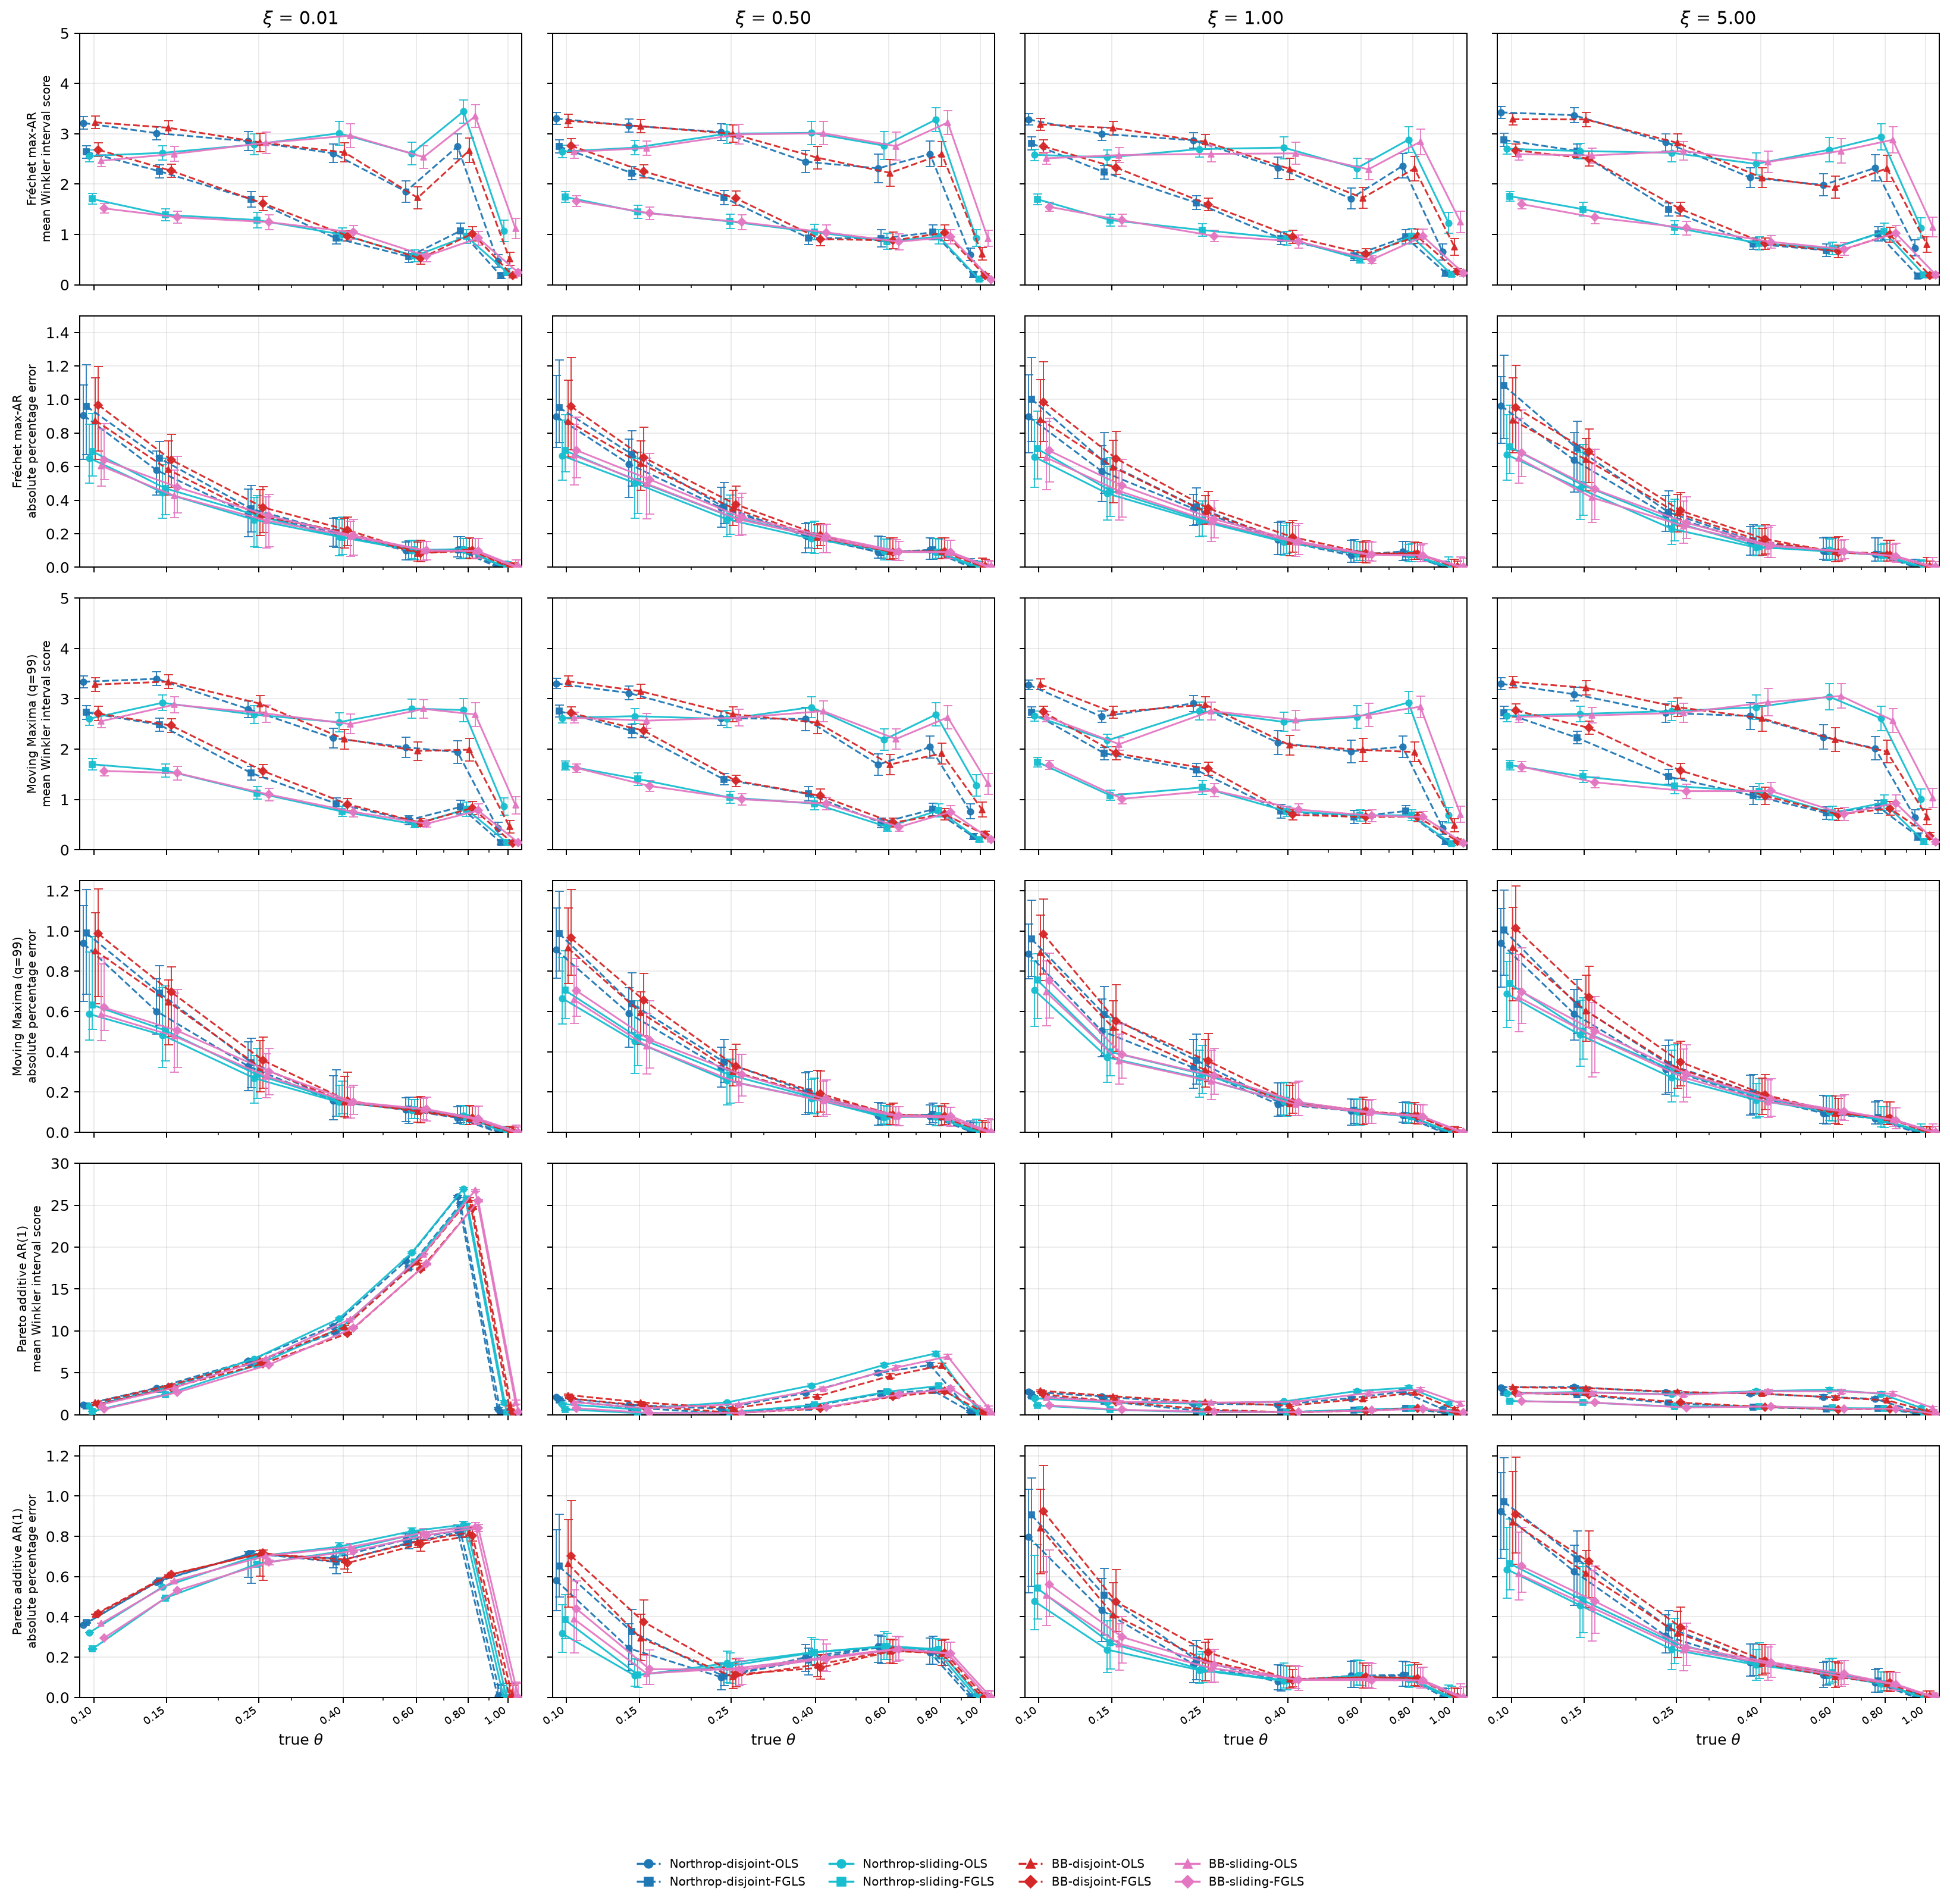

The file beside this chart, header and first rows:
benchmark_set, family, xi_true, theta_true, phi, method, ci_method, n_obs, n_rep, n_success, n_cover, theta_hat_mean, theta_hat_sd, bias, mae, mape, mape_sd, ape_median, ape_q25, ape_q75, interval_width_mean, interval_width_median, interval_width_q25, interval_width_q75
universal, frechet_max_ar, 0.01, 0.1, 0.9989, bb_disjoint_fgls, log_wald, 365.0, 100, 100, 2, 0.1966, 0.03584, 0.09655, 0.09655, 0.9655, 0.3584, 0.9674, 0.6923, 1.197, 0.06867, 0.06753, 0.05969, 0.07601
universal, frechet_max_ar, 0.01, 0.1, 0.9989, bb_disjoint_ols, log_wald, 365.0, 100, 100, 0, 0.1894, 0.03339, 0.08941, 0.08941, 0.8941, 0.3339, 0.8752, 0.6446, 1.128, 0.019, 0.01772, 0.01134, 0.02549
universal, frechet_max_ar, 0.01, 0.1, 0.9989, bb_sliding_fgls, log_wald, 365.0, 100, 100, 2, 0.1704, 0.02912, 0.07041, 0.07041, 0.7041, 0.2912, 0.6385, 0.5225, 0.855, 0.07799, 0.07525, 0.06598, 0.08753
universal, frechet_max_ar, 0.01, 0.1, 0.9989, bb_sliding_ols, log_wald, 365.0, 100, 100, 0, 0.1661, 0.02891, 0.06609, 0.06609, 0.6609, 0.2891, 0.6041, 0.4825, 0.8231, 0.009632, 0.009655, 0.007486, 0.01217
universal, frechet_max_ar, 0.01, 0.1, 0.9989, northrop_disjoint_fgls, log_wald, 365.0, 100, 100, 2, 0.1952, 0.03312, 0.09519, 0.09519, 0.9519, 0.3312, 0.9596, 0.6729, 1.209, 0.06827, 0.06735, 0.05888, 0.07733
universal, frechet_max_ar, 0.01, 0.1, 0.9989, northrop_disjoint_ols, log_wald, 365.0, 100, 100, 0, 0.1894, 0.03182, 0.08936, 0.08936, 0.8936, 0.3182, 0.9062, 0.6439, 1.086, 0.01962, 0.01798, 0.01347, 0.02518
universal, frechet_max_ar, 0.01, 0.1, 0.9989, northrop_sliding_fgls, log_wald, 365.0, 100, 100, 1, 0.1747, 0.03074, 0.07467, 0.07467, 0.7467, 0.3074, 0.6903, 0.5438, 0.9162, 0.07658, 0.07523, 0.06513, 0.08627
universal, frechet_max_ar, 0.01, 0.1, 0.9989, northrop_sliding_ols, log_wald, 365.0, 100, 100, 1, 0.1689, 0.02951, 0.06892, 0.06892, 0.6892, 0.2951, 0.651, 0.5013, 0.853, 0.01063, 0.01059, 0.007332, 0.01282
universal, frechet_max_ar, 0.01, 0.15, 0.9984, bb_disjoint_fgls, log_wald, 365.0, 100, 100, 4, 0.2452, 0.03596, 0.09515, 0.09519, 0.6346, 0.239, 0.6402, 0.4771, 0.7921, 0.09244, 0.09031, 0.07846, 0.1009
universal, frechet_max_ar, 0.01, 0.15, 0.9984, bb_disjoint_ols, log_wald, 365.0, 100, 100, 1, 0.2381, 0.03528, 0.08809, 0.08814, 0.5876, 0.2345, 0.582, 0.4318, 0.7519, 0.02209, 0.02101, 0.01421, 0.02925
universal, frechet_max_ar, 0.01, 0.15, 0.9984, bb_sliding_fgls, log_wald, 365.0, 100, 100, 19, 0.2243, 0.03661, 0.0743, 0.0743, 0.4953, 0.2441, 0.4777, 0.3226, 0.6602, 0.1032, 0.102, 0.09173, 0.1156
universal, frechet_max_ar, 0.01, 0.15, 0.9984, bb_sliding_ols, log_wald, 365.0, 100, 100, 2, 0.219, 0.03589, 0.06904, 0.06916, 0.4611, 0.2377, 0.4262, 0.296, 0.581, 0.009042, 0.008891, 0.003654, 0.01303
universal, frechet_max_ar, 0.01, 0.15, 0.9984, northrop_disjoint_fgls, log_wald, 365.0, 100, 100, 5, 0.2443, 0.03514, 0.09427, 0.0943, 0.6287, 0.2336, 0.6501, 0.4488, 0.7482, 0.09082, 0.08823, 0.07779, 0.09931
universal, frechet_max_ar, 0.01, 0.15, 0.9984, northrop_disjoint_ols, log_wald, 365.0, 100, 100, 1, 0.2366, 0.0336, 0.08656, 0.08659, 0.5773, 0.2234, 0.5791, 0.4303, 0.6913, 0.02469, 0.02403, 0.01631, 0.03225
universal, frechet_max_ar, 0.01, 0.15, 0.9984, northrop_sliding_fgls, log_wald, 365.0, 100, 100, 19, 0.2251, 0.03615, 0.07508, 0.07508, 0.5005, 0.241, 0.4703, 0.3126, 0.6514, 0.1008, 0.09954, 0.08905, 0.111
universal, frechet_max_ar, 0.01, 0.15, 0.9984, northrop_sliding_ols, log_wald, 365.0, 100, 100, 2, 0.2199, 0.03524, 0.06992, 0.07001, 0.4667, 0.2338, 0.4458, 0.2919, 0.6098, 0.009655, 0.009027, 0.003935, 0.01449
universal, frechet_max_ar, 0.01, 0.25, 0.9971, bb_disjoint_fgls, log_wald, 365.0, 100, 100, 27, 0.3397, 0.04676, 0.08967, 0.08975, 0.359, 0.1864, 0.3568, 0.2077, 0.4807, 0.1284, 0.1254, 0.1111, 0.1437
universal, frechet_max_ar, 0.01, 0.25, 0.9971, bb_disjoint_ols, log_wald, 365.0, 100, 100, 3, 0.3341, 0.04715, 0.08408, 0.08409, 0.3363, 0.1886, 0.3048, 0.1891, 0.4638, 0.02956, 0.02737, 0.01913, 0.03946
universal, frechet_max_ar, 0.01, 0.25, 0.9971, bb_sliding_fgls, log_wald, 365.0, 100, 100, 44, 0.325, 0.05551, 0.07503, 0.07676, 0.3071, 0.2123, 0.3056, 0.1222, 0.4341, 0.1406, 0.1362, 0.127, 0.1547
universal, frechet_max_ar, 0.01, 0.25, 0.9971, bb_sliding_ols, log_wald, 365.0, 100, 100, 3, 0.3218, 0.05537, 0.07183, 0.07404, 0.2962, 0.2094, 0.2792, 0.1147, 0.4191, 0.007598, 0.006114, 0.002673, 0.01125
universal, frechet_max_ar, 0.01, 0.25, 0.9971, northrop_disjoint_fgls, log_wald, 365.0, 100, 100, 25, 0.3414, 0.04898, 0.09144, 0.0916, 0.3664, 0.1947, 0.3476, 0.2115, 0.4857, 0.126, 0.1213, 0.1076, 0.1381
universal, frechet_max_ar, 0.01, 0.25, 0.9971, northrop_disjoint_ols, log_wald, 365.0, 100, 100, 4, 0.3351, 0.04969, 0.08507, 0.08516, 0.3407, 0.1981, 0.3175, 0.1806, 0.4655, 0.03071, 0.03048, 0.01928, 0.04039
universal, frechet_max_ar, 0.01, 0.25, 0.9971, northrop_sliding_fgls, log_wald, 365.0, 100, 100, 42, 0.3254, 0.05473, 0.07539, 0.07712, 0.3085, 0.209, 0.309, 0.1174, 0.4267, 0.1362, 0.1332, 0.1185, 0.1495
universal, frechet_max_ar, 0.01, 0.25, 0.9971, northrop_sliding_ols, log_wald, 365.0, 100, 100, 4, 0.3212, 0.05477, 0.07119, 0.07344, 0.2938, 0.2067, 0.2831, 0.122, 0.4175, 0.008564, 0.005893, 0.002498, 0.01268
universal, frechet_max_ar, 0.01, 0.4, 0.9949, bb_disjoint_fgls, log_wald, 365.0, 100, 100, 46, 0.4839, 0.05499, 0.08387, 0.0868, 0.217, 0.1255, 0.2216, 0.1285, 0.3, 0.188, 0.1809, 0.1484, 0.2115
universal, frechet_max_ar, 0.01, 0.4, 0.9949, bb_disjoint_ols, log_wald, 365.0, 100, 100, 9, 0.4808, 0.0556, 0.08084, 0.08403, 0.2101, 0.1265, 0.2116, 0.1151, 0.2922, 0.04187, 0.04058, 0.02887, 0.05494
universal, frechet_max_ar, 0.01, 0.4, 0.9949, bb_sliding_fgls, log_wald, 365.0, 100, 100, 57, 0.4747, 0.06389, 0.07473, 0.08041, 0.201, 0.1412, 0.1879, 0.07396, 0.2862, 0.1879, 0.1752, 0.1555, 0.2075
universal, frechet_max_ar, 0.01, 0.4, 0.9949, bb_sliding_ols, log_wald, 365.0, 100, 100, 3, 0.472, 0.06599, 0.07201, 0.07837, 0.1959, 0.1455, 0.1838, 0.06545, 0.2762, 0.009436, 0.005956, 0.002962, 0.01333
universal, frechet_max_ar, 0.01, 0.4, 0.9949, northrop_disjoint_fgls, log_wald, 365.0, 100, 100, 50, 0.4849, 0.05447, 0.08494, 0.08706, 0.2176, 0.1274, 0.2088, 0.1189, 0.2949, 0.1896, 0.1837, 0.1615, 0.2112
universal, frechet_max_ar, 0.01, 0.4, 0.9949, northrop_disjoint_ols, log_wald, 365.0, 100, 100, 7, 0.4826, 0.05468, 0.08256, 0.0855, 0.2138, 0.1248, 0.2093, 0.1268, 0.2918, 0.04558, 0.0419, 0.02943, 0.06008
universal, frechet_max_ar, 0.01, 0.4, 0.9949, northrop_sliding_fgls, log_wald, 365.0, 100, 100, 59, 0.4754, 0.06441, 0.0754, 0.08087, 0.2022, 0.1433, 0.1779, 0.0759, 0.3006, 0.1938, 0.1872, 0.1584, 0.2212
universal, frechet_max_ar, 0.01, 0.4, 0.9949, northrop_sliding_ols, log_wald, 365.0, 100, 100, 4, 0.4731, 0.06611, 0.0731, 0.07935, 0.1984, 0.146, 0.182, 0.06995, 0.2852, 0.009431, 0.006634, 0.003137, 0.01329
universal, frechet_max_ar, 0.01, 0.6, 0.9909, bb_disjoint_fgls, log_wald, 365.0, 100, 100, 82, 0.6532, 0.06971, 0.05315, 0.06421, 0.107, 0.09927, 0.08376, 0.03426, 0.1594, 0.2288, 0.225, 0.1962, 0.2602
universal, frechet_max_ar, 0.01, 0.6, 0.9909, bb_disjoint_ols, log_wald, 365.0, 100, 100, 30, 0.6502, 0.07044, 0.05025, 0.06456, 0.1076, 0.09577, 0.08382, 0.03785, 0.1493, 0.05339, 0.05292, 0.03637, 0.06647
universal, frechet_max_ar, 0.01, 0.6, 0.9909, bb_sliding_fgls, log_wald, 365.0, 100, 100, 77, 0.6422, 0.07843, 0.04224, 0.06822, 0.1137, 0.09504, 0.09915, 0.04309, 0.1536, 0.2271, 0.2203, 0.1891, 0.2596
universal, frechet_max_ar, 0.01, 0.6, 0.9909, bb_sliding_ols, log_wald, 365.0, 100, 100, 5, 0.6402, 0.07938, 0.04021, 0.06771, 0.1129, 0.09579, 0.1013, 0.04113, 0.1541, 0.00968, 0.007764, 0.004409, 0.01335
universal, frechet_max_ar, 0.01, 0.6, 0.9909, northrop_disjoint_fgls, log_wald, 365.0, 100, 100, 84, 0.6568, 0.07146, 0.05685, 0.06873, 0.1145, 0.09999, 0.1005, 0.04561, 0.1563, 0.2365, 0.232, 0.2021, 0.2746
universal, frechet_max_ar, 0.01, 0.6, 0.9909, northrop_disjoint_ols, log_wald, 365.0, 100, 100, 26, 0.6535, 0.07237, 0.0535, 0.06819, 0.1137, 0.09762, 0.09891, 0.043, 0.1504, 0.05553, 0.04866, 0.03925, 0.06819
universal, frechet_max_ar, 0.01, 0.6, 0.9909, northrop_sliding_fgls, log_wald, 365.0, 100, 100, 82, 0.644, 0.07821, 0.04396, 0.06945, 0.1158, 0.09424, 0.1057, 0.04814, 0.1571, 0.2312, 0.2241, 0.1942, 0.265
universal, frechet_max_ar, 0.01, 0.6, 0.9909, northrop_sliding_ols, log_wald, 365.0, 100, 100, 4, 0.6421, 0.08029, 0.04213, 0.07002, 0.1167, 0.09555, 0.101, 0.04982, 0.1609, 0.01039, 0.008383, 0.004696, 0.01489
universal, frechet_max_ar, 0.01, 0.8, 0.984, bb_disjoint_fgls, log_wald, 365.0, 100, 100, 68, 0.8455, 0.09838, 0.0455, 0.09062, 0.1133, 0.0737, 0.09933, 0.05112, 0.1729, 0.2107, 0.2168, 0.1773, 0.2489
universal, frechet_max_ar, 0.01, 0.8, 0.984, bb_disjoint_ols, log_wald, 365.0, 100, 100, 22, 0.8434, 0.1008, 0.0434, 0.0927, 0.1159, 0.07272, 0.1052, 0.05537, 0.1751, 0.06142, 0.05828, 0.03356, 0.07981
universal, frechet_max_ar, 0.01, 0.8, 0.984, bb_sliding_fgls, log_wald, 365.0, 100, 100, 67, 0.8339, 0.1012, 0.03393, 0.08936, 0.1117, 0.07222, 0.09534, 0.05441, 0.1724, 0.214, 0.2187, 0.1841, 0.261
universal, frechet_max_ar, 0.01, 0.8, 0.984, bb_sliding_ols, log_wald, 365.0, 100, 100, 3, 0.8304, 0.1013, 0.03039, 0.08872, 0.1109, 0.07125, 0.09738, 0.05474, 0.1718, 0.01103, 0.008007, 0.004943, 0.01487
universal, frechet_max_ar, 0.01, 0.8, 0.984, northrop_disjoint_fgls, log_wald, 365.0, 100, 100, 68, 0.8496, 0.09923, 0.04957, 0.09262, 0.1158, 0.07567, 0.1026, 0.0507, 0.182, 0.2101, 0.2172, 0.1733, 0.2541
universal, frechet_max_ar, 0.01, 0.8, 0.984, northrop_disjoint_ols, log_wald, 365.0, 100, 100, 16, 0.847, 0.1019, 0.04702, 0.09514, 0.1189, 0.07373, 0.1051, 0.06058, 0.1807, 0.0609, 0.05968, 0.03293, 0.07925
universal, frechet_max_ar, 0.01, 0.8, 0.984, northrop_sliding_fgls, log_wald, 365.0, 100, 100, 68, 0.8338, 0.1028, 0.03378, 0.09099, 0.1137, 0.07235, 0.09918, 0.05208, 0.17, 0.2189, 0.2303, 0.191, 0.2723
universal, frechet_max_ar, 0.01, 0.8, 0.984, northrop_sliding_ols, log_wald, 365.0, 100, 100, 2, 0.8308, 0.1037, 0.03084, 0.09138, 0.1142, 0.07164, 0.1087, 0.0539, 0.172, 0.01147, 0.008577, 0.005401, 0.01495
universal, frechet_max_ar, 0.01, 1.0, 0.0, bb_disjoint_fgls, log_wald, 365.0, 100, 100, 92, 0.9781, 0.04051, -0.02193, 0.02193, 0.02193, 0.04051, 0.0, 0.0, 0.02648, 0.07543, 0.05287, 0.03947, 0.1006
universal, frechet_max_ar, 0.01, 1.0, 0.0, bb_disjoint_ols, log_wald, 365.0, 100, 100, 72, 0.9768, 0.04294, -0.0232, 0.0232, 0.0232, 0.04294, 0.0, 0.0, 0.0218, 0.02226, 0.0, 0.0, 0.03739
universal, frechet_max_ar, 0.01, 1.0, 0.0, bb_sliding_fgls, log_wald, 365.0, 100, 97, 85, 0.971, 0.05253, -0.02899, 0.02899, 0.02899, 0.05253, 0.0, 0.0, 0.04307, 0.0764, 0.04514, 0.02471, 0.1056
universal, frechet_max_ar, 0.01, 1.0, 0.0, bb_sliding_ols, log_wald, 365.0, 100, 100, 70, 0.97, 0.05375, -0.02999, 0.02999, 0.02999, 0.05375, 0.0, 0.0, 0.0422, 0.004401, 0.0, 0.0, 0.004869
universal, frechet_max_ar, 0.01, 1.0, 0.0, northrop_disjoint_fgls, log_wald, 365.0, 100, 100, 92, 0.9796, 0.04068, -0.02043, 0.02043, 0.02043, 0.04068, 0.0, 0.0, 0.02158, 0.07419, 0.05467, 0.03842, 0.09848
universal, frechet_max_ar, 0.01, 1.0, 0.0, northrop_disjoint_ols, log_wald, 365.0, 100, 100, 75, 0.9782, 0.04252, -0.02184, 0.02184, 0.02184, 0.04252, 0.0, 0.0, 0.02062, 0.02174, 0.0, 0.0, 0.04159
universal, frechet_max_ar, 0.01, 1.0, 0.0, northrop_sliding_fgls, log_wald, 365.0, 100, 97, 88, 0.9724, 0.05398, -0.02763, 0.02763, 0.02763, 0.05398, 0.0, 0.0, 0.03453, 0.07404, 0.04453, 0.02395, 0.09921
universal, frechet_max_ar, 0.01, 1.0, 0.0, northrop_sliding_ols, log_wald, 365.0, 100, 100, 70, 0.9712, 0.05518, -0.02884, 0.02884, 0.02884, 0.05518, 0.0, 0.0, 0.0371, 0.00453, 0.0, 0.0, 0.00537
universal, frechet_max_ar, 0.5, 0.1, 0.9487, bb_disjoint_fgls, log_wald, 365.0, 100, 100, 0, 0.1995, 0.03607, 0.09945, 0.09945, 0.9945, 0.3607, 0.96, 0.7008, 1.25, 0.07076, 0.06893, 0.05975, 0.07881
universal, frechet_max_ar, 0.5, 0.1, 0.9487, bb_disjoint_ols, log_wald, 365.0, 100, 100, 0, 0.1903, 0.03285, 0.09026, 0.09026, 0.9026, 0.3285, 0.8712, 0.6579, 1.115, 0.01921, 0.01849, 0.01104, 0.02794
universal, frechet_max_ar, 0.5, 0.1, 0.9487, bb_sliding_fgls, log_wald, 365.0, 100, 100, 1, 0.1752, 0.03182, 0.07524, 0.07524, 0.7524, 0.3182, 0.6967, 0.5329, 0.897, 0.08054, 0.07977, 0.06889, 0.08889
universal, frechet_max_ar, 0.5, 0.1, 0.9487, bb_sliding_ols, log_wald, 365.0, 100, 100, 0, 0.1706, 0.03099, 0.07056, 0.07056, 0.7056, 0.3099, 0.6669, 0.4899, 0.8525, 0.009715, 0.00961, 0.006421, 0.01225
... 948 more rows
